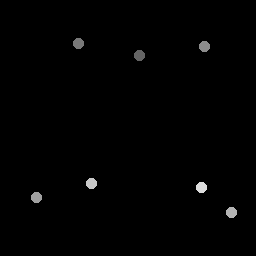

Values plotted in this chart, from the file beside it:
140.11, 55.627
78.94, 44.38
204.7, 46.77
36.7, 197.8
232.1, 212.9
92.28, 183.9
202.2, 188.4
